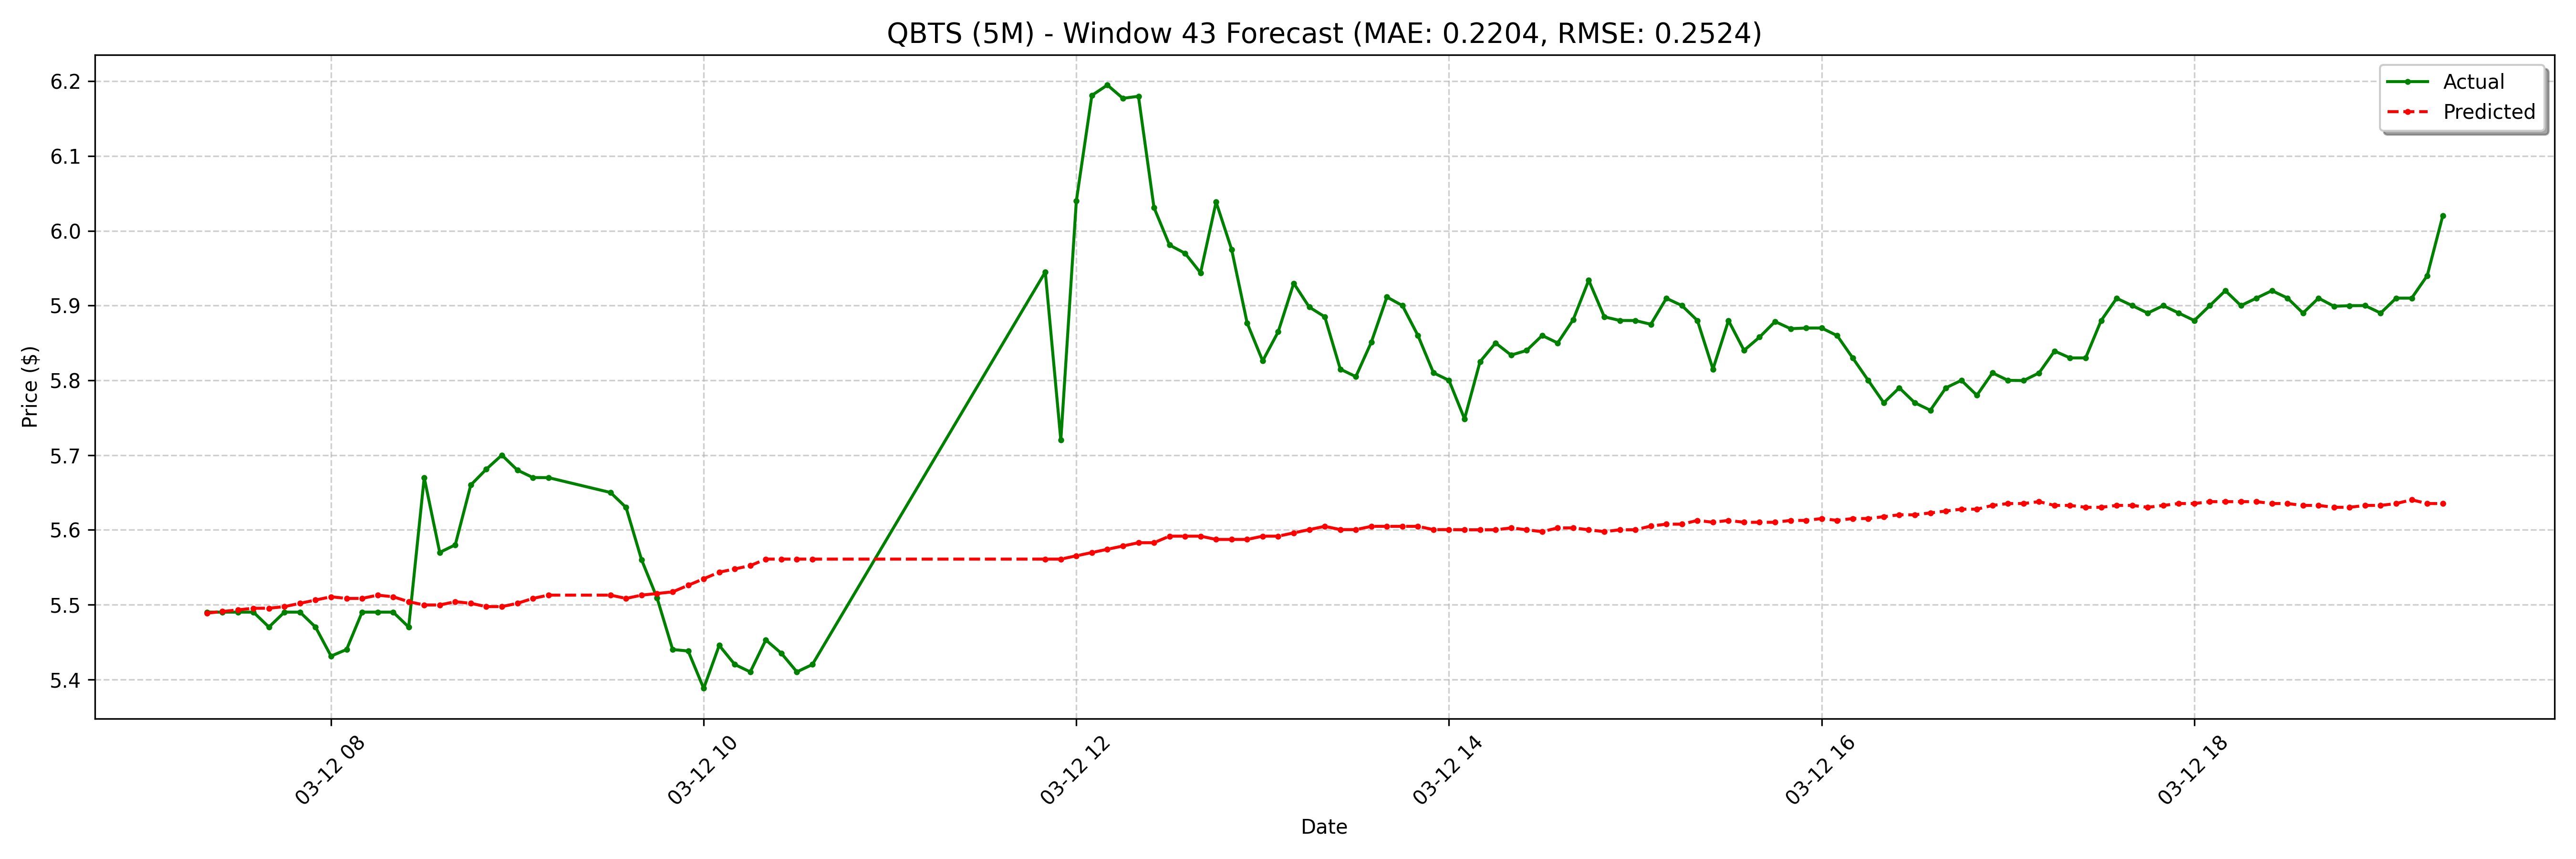

Values plotted in this chart, from the file beside it:
date, actual, forecast
2025-03-12 07:20:00-04:00, 5.49, 5.489
2025-03-12 07:25:00-04:00, 5.49, 5.491
2025-03-12 07:30:00-04:00, 5.49, 5.493
2025-03-12 07:35:00-04:00, 5.49, 5.495
2025-03-12 07:40:00-04:00, 5.47, 5.495
2025-03-12 07:45:00-04:00, 5.49, 5.497
2025-03-12 07:50:00-04:00, 5.49, 5.502
2025-03-12 07:55:00-04:00, 5.47, 5.506
2025-03-12 08:00:00-04:00, 5.431, 5.511
2025-03-12 08:05:00-04:00, 5.44, 5.508
2025-03-12 08:10:00-04:00, 5.49, 5.508
2025-03-12 08:15:00-04:00, 5.49, 5.513
2025-03-12 08:20:00-04:00, 5.49, 5.511
2025-03-12 08:25:00-04:00, 5.47, 5.504
2025-03-12 08:30:00-04:00, 5.67, 5.5
2025-03-12 08:35:00-04:00, 5.57, 5.5
2025-03-12 08:40:00-04:00, 5.58, 5.504
2025-03-12 08:45:00-04:00, 5.66, 5.502
2025-03-12 08:50:00-04:00, 5.681, 5.497
2025-03-12 08:55:00-04:00, 5.7, 5.497
2025-03-12 09:00:00-04:00, 5.68, 5.502
2025-03-12 09:05:00-04:00, 5.67, 5.508
2025-03-12 09:10:00-04:00, 5.67, 5.513
2025-03-12 09:30:00-04:00, 5.65, 5.513
2025-03-12 09:35:00-04:00, 5.63, 5.508
2025-03-12 09:40:00-04:00, 5.56, 5.513
2025-03-12 09:45:00-04:00, 5.509, 5.515
2025-03-12 09:50:00-04:00, 5.44, 5.517
2025-03-12 09:55:00-04:00, 5.438, 5.526
2025-03-12 10:00:00-04:00, 5.388, 5.535
2025-03-12 10:05:00-04:00, 5.446, 5.543
2025-03-12 10:10:00-04:00, 5.42, 5.548
2025-03-12 10:15:00-04:00, 5.41, 5.552
2025-03-12 10:20:00-04:00, 5.453, 5.561
2025-03-12 10:25:00-04:00, 5.435, 5.561
2025-03-12 10:30:00-04:00, 5.41, 5.561
2025-03-12 10:35:00-04:00, 5.42, 5.561
2025-03-12 11:50:00-04:00, 5.945, 5.561
2025-03-12 11:55:00-04:00, 5.72, 5.561
2025-03-12 12:00:00-04:00, 6.04, 5.565
2025-03-12 12:05:00-04:00, 6.181, 5.57
2025-03-12 12:10:00-04:00, 6.195, 5.574
2025-03-12 12:15:00-04:00, 6.177, 5.578
2025-03-12 12:20:00-04:00, 6.18, 5.583
2025-03-12 12:25:00-04:00, 6.031, 5.583
2025-03-12 12:30:00-04:00, 5.981, 5.592
2025-03-12 12:35:00-04:00, 5.97, 5.592
2025-03-12 12:40:00-04:00, 5.944, 5.592
2025-03-12 12:45:00-04:00, 6.038, 5.587
2025-03-12 12:50:00-04:00, 5.975, 5.587
2025-03-12 12:55:00-04:00, 5.877, 5.587
2025-03-12 13:00:00-04:00, 5.826, 5.592
2025-03-12 13:05:00-04:00, 5.865, 5.592
2025-03-12 13:10:00-04:00, 5.93, 5.596
2025-03-12 13:15:00-04:00, 5.898, 5.6
2025-03-12 13:20:00-04:00, 5.885, 5.605
2025-03-12 13:25:00-04:00, 5.815, 5.6
2025-03-12 13:30:00-04:00, 5.805, 5.6
2025-03-12 13:35:00-04:00, 5.851, 5.605
2025-03-12 13:40:00-04:00, 5.912, 5.605
... 68 more rows
